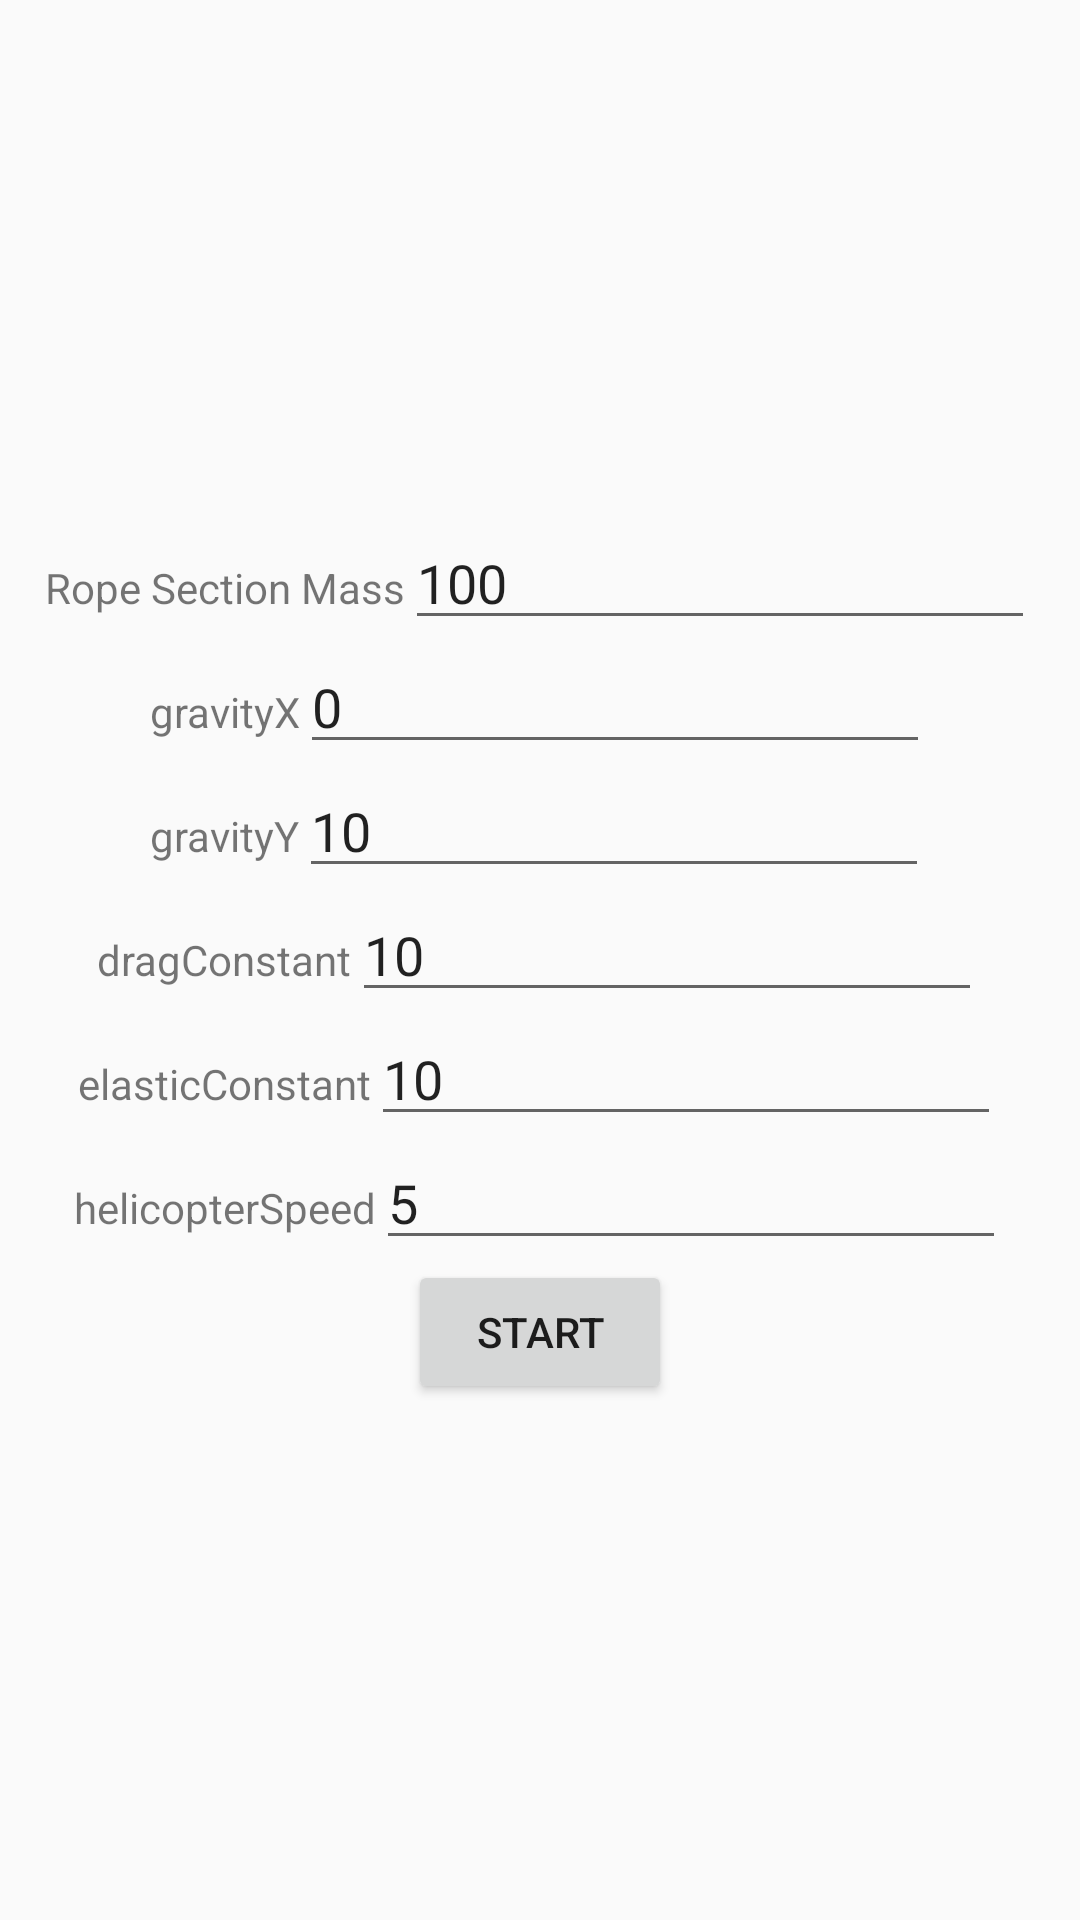

The Android layout XML behind this screen, and the referenced resources:
<!-- AndroidManifest.xml: application theme AppTheme -->
<!-- res/layout/activity_main2.xml -->
<?xml version="1.0" encoding="utf-8"?>
<LinearLayout xmlns:android="http://schemas.android.com/apk/res/android"
    xmlns:app="http://schemas.android.com/apk/res-auto"
    xmlns:tools="http://schemas.android.com/tools"
    android:layout_width="match_parent"
    android:layout_gravity="center"
    android:gravity="center"
    android:orientation="vertical"
    android:layout_height="match_parent"
    tools:context=".MainActivity2">

    <LinearLayout
        android:layout_width="wrap_content"
        android:layout_height="wrap_content"
        android:orientation="horizontal">
        <TextView
            android:layout_width="wrap_content"
            android:layout_height="wrap_content"
            android:text="Rope Section Mass"
            />
        <EditText
            android:id="@+id/mass"
            android:layout_width="wrap_content"
            android:layout_height="wrap_content"
            android:ems="10"
            android:inputType="numberDecimal"
            android:text="100"
            tools:layout_editor_absoluteX="85dp"
            tools:layout_editor_absoluteY="81dp" />
    </LinearLayout>
    <LinearLayout
        android:layout_width="wrap_content"
        android:layout_height="wrap_content"
        android:orientation="horizontal">
        <TextView
            android:layout_width="wrap_content"
            android:layout_height="wrap_content"
            android:text="gravityX"
            />
        <EditText
            android:id="@+id/gx"
            android:layout_width="wrap_content"
            android:layout_height="wrap_content"
            android:ems="10"
            android:inputType="numberDecimal"
            android:text="0"
            tools:layout_editor_absoluteX="85dp"
            tools:layout_editor_absoluteY="81dp" />
    </LinearLayout>
    <LinearLayout
        android:layout_width="wrap_content"
        android:layout_height="wrap_content"
        android:orientation="horizontal">
        <TextView
            android:layout_width="wrap_content"
            android:layout_height="wrap_content"
            android:text="gravityY"
            />
        <EditText
            android:id="@+id/gy"
            android:layout_width="wrap_content"
            android:layout_height="wrap_content"
            android:ems="10"
            android:inputType="numberDecimal"
            android:text="10"
            tools:layout_editor_absoluteX="85dp"
            tools:layout_editor_absoluteY="81dp" />
    </LinearLayout>

    <LinearLayout
        android:layout_width="wrap_content"
        android:layout_height="wrap_content"
        android:orientation="horizontal">
        <TextView
            android:layout_width="wrap_content"
            android:layout_height="wrap_content"
            android:text="dragConstant"
            />
        <EditText
            android:id="@+id/dragConstant"
            android:layout_width="wrap_content"
            android:layout_height="wrap_content"
            android:ems="10"
            android:inputType="numberDecimal"
            android:text="10"
            tools:layout_editor_absoluteX="85dp"
            tools:layout_editor_absoluteY="81dp" />
    </LinearLayout>
    <LinearLayout
        android:layout_width="wrap_content"
        android:layout_height="wrap_content"
        android:orientation="horizontal">
        <TextView
            android:layout_width="wrap_content"
            android:layout_height="wrap_content"
            android:text="elasticConstant"
            />
        <EditText
            android:id="@+id/elasticConstant"
            android:layout_width="wrap_content"
            android:layout_height="wrap_content"
            android:ems="10"
            android:inputType="numberDecimal"
            android:text="10"
            tools:layout_editor_absoluteX="85dp"
            tools:layout_editor_absoluteY="81dp" />
    </LinearLayout>
    <LinearLayout
        android:layout_width="wrap_content"
        android:layout_height="wrap_content"
        android:orientation="horizontal">
        <TextView
            android:layout_width="wrap_content"
            android:layout_height="wrap_content"
            android:text="helicopterSpeed"
            />
        <EditText
            android:id="@+id/helicopterSpeed"
            android:layout_width="wrap_content"
            android:layout_height="wrap_content"
            android:ems="10"
            android:inputType="numberDecimal"
            android:text="5"
            tools:layout_editor_absoluteX="85dp"
            tools:layout_editor_absoluteY="81dp" />
    </LinearLayout>
    <Button
        android:layout_width="wrap_content"
        android:layout_height="wrap_content"
        android:onClick="start"
        android:text="start"/>
</LinearLayout>
<!-- resources referenced by this layout -->
<resources>
  <style name="AppTheme" parent="Theme.AppCompat.Light.NoActionBar">
          
          <item name="android:windowTranslucentStatus">true</item>
          <item name="android:windowTranslucentNavigation">true</item>
      </style>
</resources>
